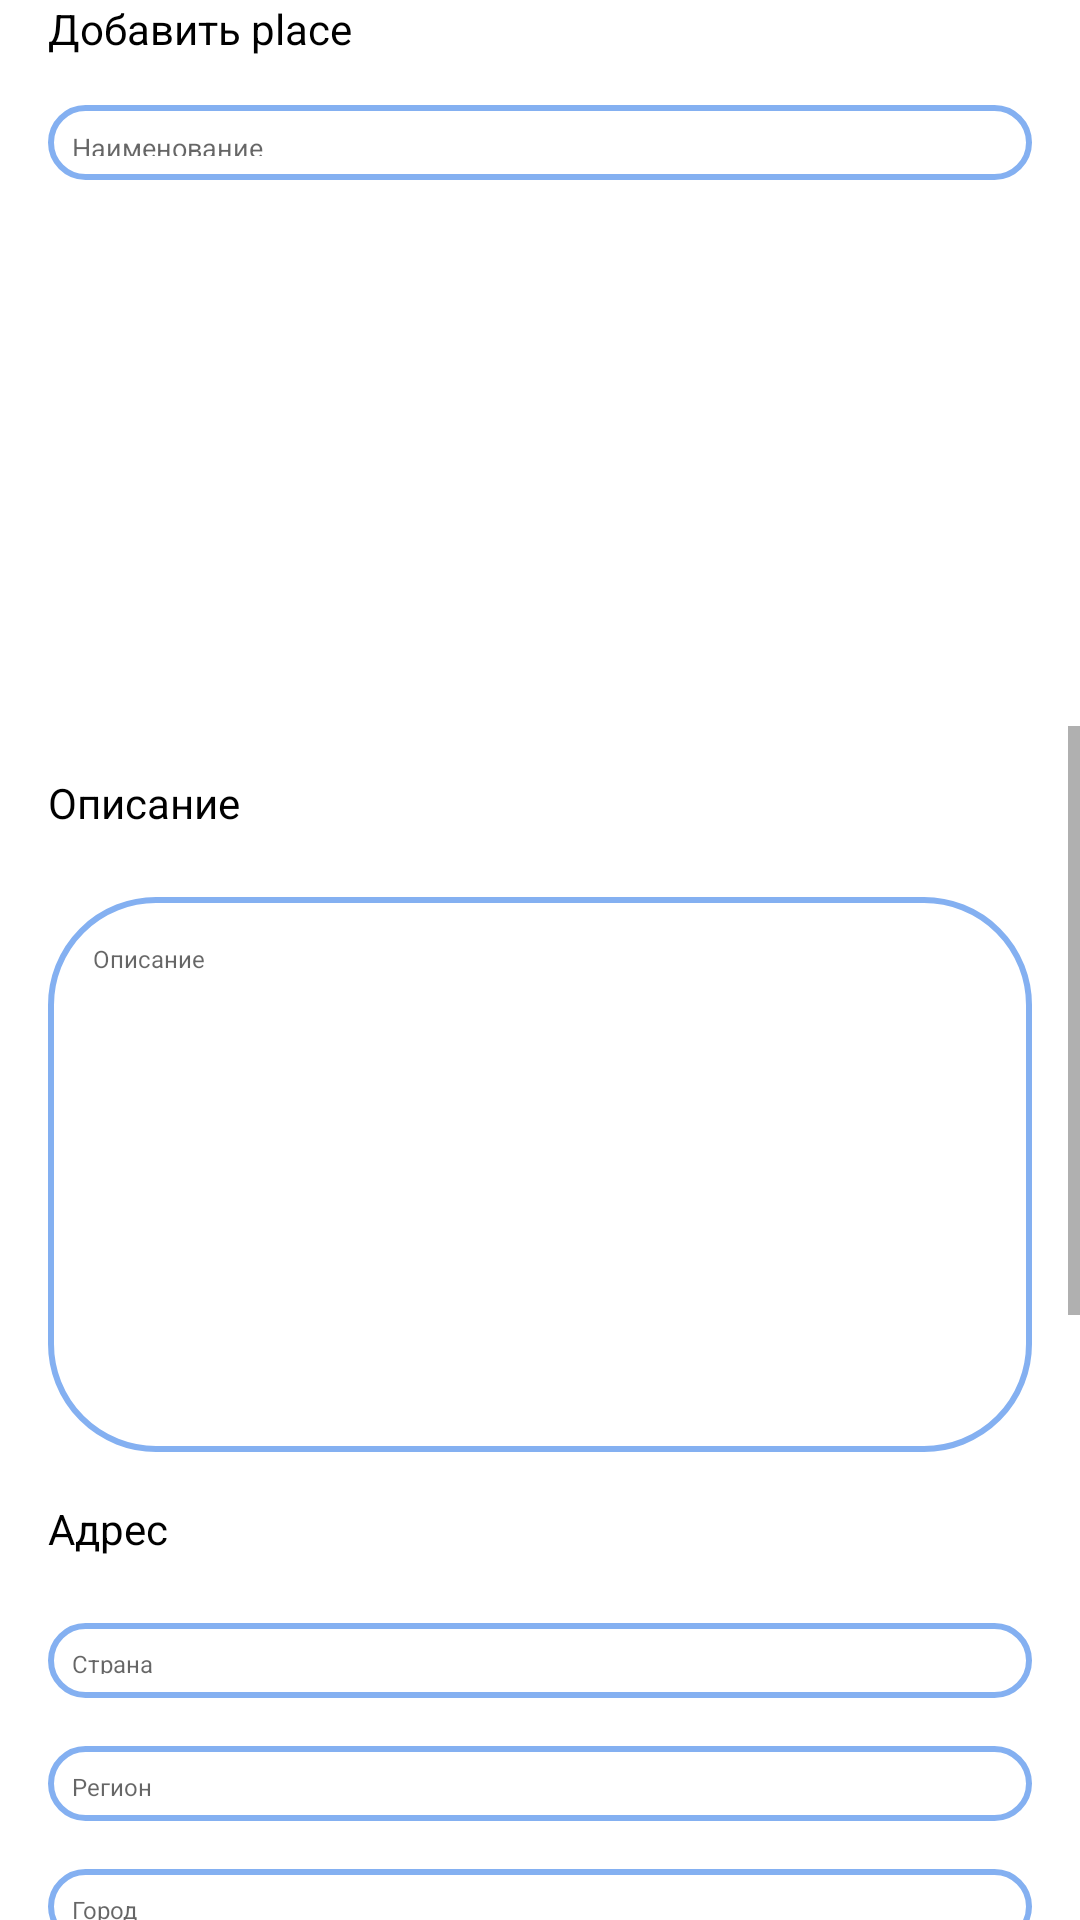

Produce the Android XML layout that renders to this screen, including the resource entries it uses.
<!-- AndroidManifest.xml: application theme Theme.RentService -->
<!-- res/layout/activity_edit_place.xml -->
<?xml version="1.0" encoding="utf-8"?>
<LinearLayout xmlns:android="http://schemas.android.com/apk/res/android"
    xmlns:app="http://schemas.android.com/apk/res-auto"
    xmlns:tools="http://schemas.android.com/tools"
    android:orientation="vertical"
    android:background="@color/white"
    android:layout_width="match_parent"
    android:layout_height="match_parent">


    <TextView
        android:id="@+id/placeheader"
        android:layout_width="match_parent"
        android:layout_height="25dp"
        android:layout_marginLeft="16dp"
        android:layout_marginRight="16dp"
        android:textColor="@color/black"
        android:text="Добавить place"
        app:layout_constraintEnd_toEndOf="parent"
        app:layout_constraintStart_toStartOf="parent"
        app:layout_constraintTop_toTopOf="parent" />

    <com.google.android.material.textfield.TextInputEditText
        android:id="@+id/etitle"
        android:layout_width="match_parent"
        android:layout_height="25dp"
        android:layout_marginLeft="16dp"
        android:layout_marginRight="16dp"
        android:layout_marginTop="10dp"
        android:background="@drawable/rec_back"
        android:hint="Наименование"
        android:padding="8dp"
        android:textSize="9dp"
        app:layout_constraintEnd_toEndOf="parent"
        app:layout_constraintHorizontal_bias="0.0"
        app:layout_constraintStart_toStartOf="parent"
        app:layout_constraintTop_toBottomOf="@+id/placeheader" />

    <ImageView
        android:id="@+id/imageadd"
        android:layout_width="match_parent"
        android:layout_height="150dp"
        android:layout_margin="16dp"
        android:scaleType="matrix"
        android:theme="@style/roundedImageViewss"
        app:layout_constraintEnd_toEndOf="parent"
        app:layout_constraintStart_toStartOf="parent"
        app:layout_constraintTop_toBottomOf="@+id/etitle" />

    <ScrollView
        android:layout_width="match_parent"
        android:layout_height="480dp"
        app:layout_constraintTop_toBottomOf="@+id/imageadd">
        <androidx.constraintlayout.widget.ConstraintLayout
            android:layout_width="match_parent"
            android:layout_height="wrap_content"
            android:paddingBottom="60dp">
            <TextView
                android:id="@+id/descriptionheader"
                android:layout_width="match_parent"
                android:layout_height="25dp"
                android:textColor="@color/black"
                android:layout_margin="16dp"
                android:text="Описание"
                app:layout_constraintEnd_toEndOf="parent"
                app:layout_constraintStart_toStartOf="parent"
                app:layout_constraintTop_toTopOf="parent" />

            <com.google.android.material.textfield.TextInputEditText
                android:id="@+id/edesc"
                android:layout_width="match_parent"
                android:layout_height="185dp"
                android:layout_margin="16dp"
                android:background="@drawable/rec_back"
                android:gravity="top"
                android:hint="Описание"
                android:padding="15dp"
                android:textSize="8dp"
                app:layout_constraintEnd_toEndOf="parent"
                app:layout_constraintStart_toStartOf="parent"
                app:layout_constraintTop_toBottomOf="@+id/descriptionheader" />

            <TextView
                android:id="@+id/addressheader"
                android:layout_width="match_parent"
                android:layout_height="25dp"
                android:layout_margin="16dp"
                android:layout_marginTop="16dp"
                android:text="Адрес"
                app:layout_constraintEnd_toEndOf="parent"
                android:textColor="@color/black"
                app:layout_constraintStart_toStartOf="parent"
                app:layout_constraintTop_toBottomOf="@+id/edesc" />

            <com.google.android.material.textfield.TextInputEditText
                android:id="@+id/country"
                android:layout_width="match_parent"
                android:layout_height="25dp"
                android:layout_margin="16dp"
                android:background="@drawable/rec_back"
                android:hint="Страна"
                android:padding="8dp"
                android:textSize="8dp"
                app:layout_constraintEnd_toEndOf="parent"
                app:layout_constraintHorizontal_bias="1.0"
                app:layout_constraintStart_toStartOf="parent"
                app:layout_constraintTop_toBottomOf="@+id/addressheader" />

            <com.google.android.material.textfield.TextInputEditText
                android:id="@+id/region"
                android:layout_width="match_parent"
                android:layout_height="25dp"
                android:layout_margin="16dp"
                android:background="@drawable/rec_back"
                android:hint="Регион"
                android:padding="8dp"
                android:textSize="8dp"
                app:layout_constraintEnd_toEndOf="parent"
                app:layout_constraintStart_toStartOf="parent"
                app:layout_constraintTop_toBottomOf="@+id/country" />

            <com.google.android.material.textfield.TextInputEditText
                android:id="@+id/city"
                android:layout_width="match_parent"
                android:layout_height="25dp"
                android:layout_margin="16dp"
                android:background="@drawable/rec_back"
                android:hint="Город"
                android:padding="8dp"
                android:textSize="8dp"
                app:layout_constraintEnd_toEndOf="parent"
                app:layout_constraintStart_toStartOf="parent"
                app:layout_constraintTop_toBottomOf="@+id/region" />

            <com.google.android.material.textfield.TextInputEditText
                android:id="@+id/street"
                android:layout_width="match_parent"
                android:layout_height="25dp"
                android:layout_margin="16dp"
                android:background="@drawable/rec_back"
                android:hint="улица"
                android:padding="8dp"
                android:textSize="9dp"
                app:layout_constraintEnd_toEndOf="parent"
                app:layout_constraintStart_toStartOf="parent"
                app:layout_constraintTop_toBottomOf="@+id/city" />

            <com.google.android.material.textfield.TextInputEditText
                android:id="@+id/house"
                android:layout_width="match_parent"
                android:layout_height="25dp"
                android:layout_margin="16dp"
                android:background="@drawable/rec_back"
                android:hint="дом"
                android:padding="8dp"
                android:textSize="8dp"
                app:layout_constraintEnd_toEndOf="parent"
                app:layout_constraintStart_toStartOf="parent"
                app:layout_constraintTop_toBottomOf="@+id/street" />

            <TextView
                android:id="@+id/categoryheader"
                android:layout_width="match_parent"
                android:layout_height="25dp"
                android:layout_margin="16dp"
                android:text="Выбор категории"
                app:layout_constraintEnd_toEndOf="parent"
                app:layout_constraintHorizontal_bias="0.507"
                app:layout_constraintStart_toStartOf="parent"
                android:textColor="@color/black"
                app:layout_constraintTop_toBottomOf="@+id/house" />

            <com.google.android.material.textfield.TextInputEditText
                android:id="@+id/category"
                android:layout_width="match_parent"
                android:layout_height="25dp"
                android:layout_margin="16dp"
                android:background="@drawable/rec_back"
                android:hint="Категория"
                android:padding="8dp"
                android:textSize="8dp"
                app:layout_constraintEnd_toEndOf="parent"
                app:layout_constraintHorizontal_bias="0.492"
                app:layout_constraintStart_toStartOf="parent"
                app:layout_constraintTop_toBottomOf="@+id/categoryheader" />


            <TextView
                android:id="@+id/roomheader"
                android:layout_width="match_parent"
                android:layout_height="25dp"
                android:layout_margin="16dp"
                android:layout_marginTop="16dp"
                android:text="Комната"
                app:layout_constraintEnd_toEndOf="parent"
                android:textColor="@color/black"
                app:layout_constraintStart_toStartOf="parent"
                app:layout_constraintTop_toBottomOf="@+id/category" />

            <androidx.recyclerview.widget.RecyclerView
                android:id="@+id/room"
                android:layout_width="match_parent"
                android:layout_height="354dp"
                android:layout_margin="16dp"
                android:layout_marginTop="12dp"
                android:background="@drawable/rec_back"
                android:padding="15dp"
                app:layout_constraintEnd_toEndOf="parent"
                app:layout_constraintStart_toStartOf="parent"
                app:layout_constraintTop_toBottomOf="@+id/roomheader"
                tools:ignore="MissingConstraints">

            </androidx.recyclerview.widget.RecyclerView>

            <androidx.appcompat.widget.AppCompatButton
                android:id="@+id/add_room"
                android:layout_width="match_parent"
                android:layout_height="50dp"
                android:layout_margin="16dp"
                android:background="@drawable/button_rec"
                android:fontFamily="sans-serif-medium"
                android:text="Добавить апартаменты"
                android:textColor="@color/black"
                android:textFontWeight="500"
                android:textSize="15sp"
                app:layout_constraintEnd_toEndOf="parent"
                app:layout_constraintStart_toStartOf="parent"
                app:layout_constraintTop_toBottomOf="@+id/room" />

            <androidx.appcompat.widget.AppCompatButton
                android:id="@+id/save"
                android:layout_width="match_parent"
                android:layout_height="50dp"
                android:layout_margin="16dp"
                android:background="@drawable/button_rec"
                android:fontFamily="sans-serif-medium"
                android:text="Сохранить"
                android:textColor="@color/black"
                android:textFontWeight="500"
                android:textSize="15sp"
                app:layout_constraintEnd_toEndOf="parent"
                app:layout_constraintStart_toStartOf="parent"
                app:layout_constraintTop_toBottomOf="@+id/add_room" />

        </androidx.constraintlayout.widget.ConstraintLayout>
    </ScrollView>
</LinearLayout>
<!-- resources referenced by this layout -->
<resources>
  <color name="black">#FF000000</color>
  <color name="white">#FFFFFFFF</color>
  <!-- drawable button_rec (drawable-v24) -->
  <?xml version="1.0" encoding="utf-8"?>
  <shape xmlns:android="http://schemas.android.com/apk/res/android"
      android:shape="rectangle">
      <corners android:radius="35dp"/>
      <solid android:color="@color/white"/>
      <stroke android:width="2dp" android:color="#84b0f1"/>
  </shape>
  <!-- drawable rec_back (drawable-v24) -->
  <?xml version="1.0" encoding="utf-8"?>
  <layer-list xmlns:android="http://schemas.android.com/apk/res/android">
      <item>
          <shape
              android:shape="rectangle">
              <corners android:radius="35dp" />
              <stroke
                  android:width="2dp"
                  android:color="#84b0f1"/>
          </shape>
      </item>
  </layer-list>
  <style name="roundedImageViewss" parent="">
          <item name="cornerFamily">rounded</item>
          <item name="cornerSize">15%</item>
          <item name="cornerSizeBottomLeft">15%</item>
          <item name="cornerSizeTopLeft">15%</item>
      </style>
  <style name="Theme.RentService" parent="Theme.MaterialComponents.DayNight.DarkActionBar">
          
          <item name="colorPrimary">@color/ocean_700</item>
          <item name="colorPrimaryVariant">@color/ocean_700</item>
          <item name="colorOnPrimary">@color/white</item>
          
          <item name="colorSecondary">@color/teal_200</item>
          <item name="colorSecondaryVariant">@color/teal_700</item>
          <item name="colorOnSecondary">@color/black</item>
          
          <item name="android:statusBarColor">?attr/colorPrimaryVariant</item>
          
          <item name="cornerFamily">rounded</item>
          <item name="cornerSizeTopLeft">33dp</item>
          <item name="cornerSizeBottomLeft">33dp</item>
      </style>
  <color name="ocean_700">#84b0f1</color>
  <color name="teal_200">#FF03DAC5</color>
  <color name="teal_700">#FF018786</color>
</resources>
